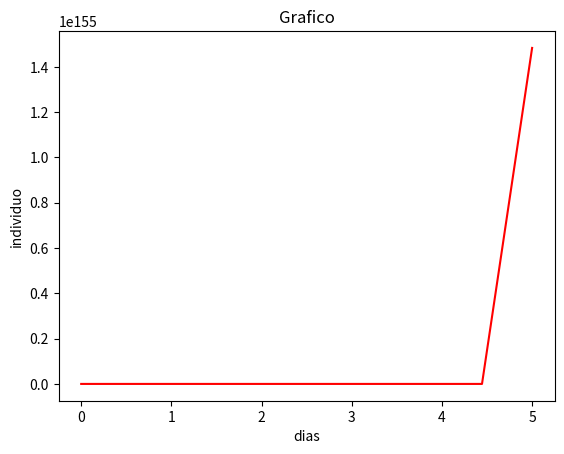

Recreate this plot in Python.
from pylab import *
import matplotlib.pyplot as plt
import numpy as np

x = linspace(0, 5, 10, 20)
y = x ** 222
figure()
plot(x, y, 'r')
xlabel('dias')
ylabel('individuo')
title('Grafico')
show()
